Photos from the image-classification dataset "classification" in the GitHub repository AyushChandekar/DeepLearning_Assignments. Its 12 classes are: big bus, big truck, bus large, bus small, car, mid truck, small bus, small truck, truck large, truck medium, truck small, truck extra large.

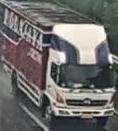
Label: truck large

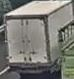
Label: truck medium

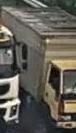
Label: truck small

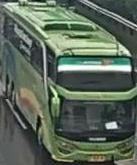
Label: bus large

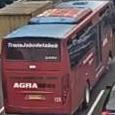
Label: big bus

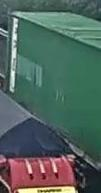
Label: big truck
